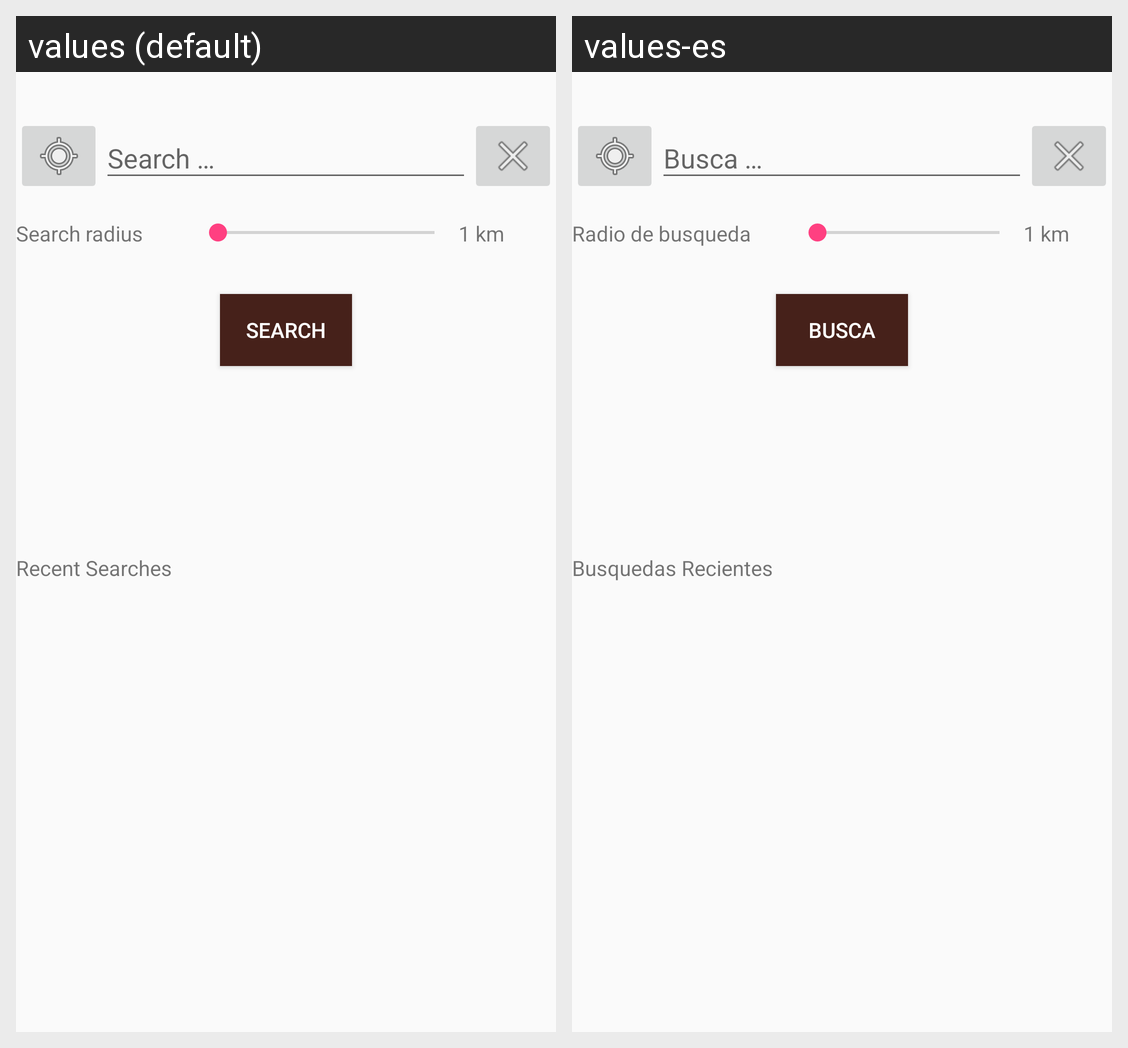

The same Android screen rendered under two of its app's locales, left to right. List the strings drawn on it with the default value and each locale's translation.
Android screen res/layout/activity_search.xml rendered under 2 locales, left to right: values (default), values-es. Device: Nexus 5 (rendered at 1080×1920; each locale shown at half size, 540×960, under a caption strip naming it); theme AppBarTheme.
Strings drawn on this screen, with the default value and each locale's value (text and hints the layout hard-codes, and strings that could not be matched under every locale, appear in the picture but are not listed):

search_search_radius_text_view
  values: Search radius
  values-es: Radio de busqueda

search_radius_km_text_view
  values: 1 km
  values-es: 1 km

search_search_button
  values: Search
  values-es: Busca

search_recent_searches
  values: Recent Searches
  values-es: Busquedas Recientes
